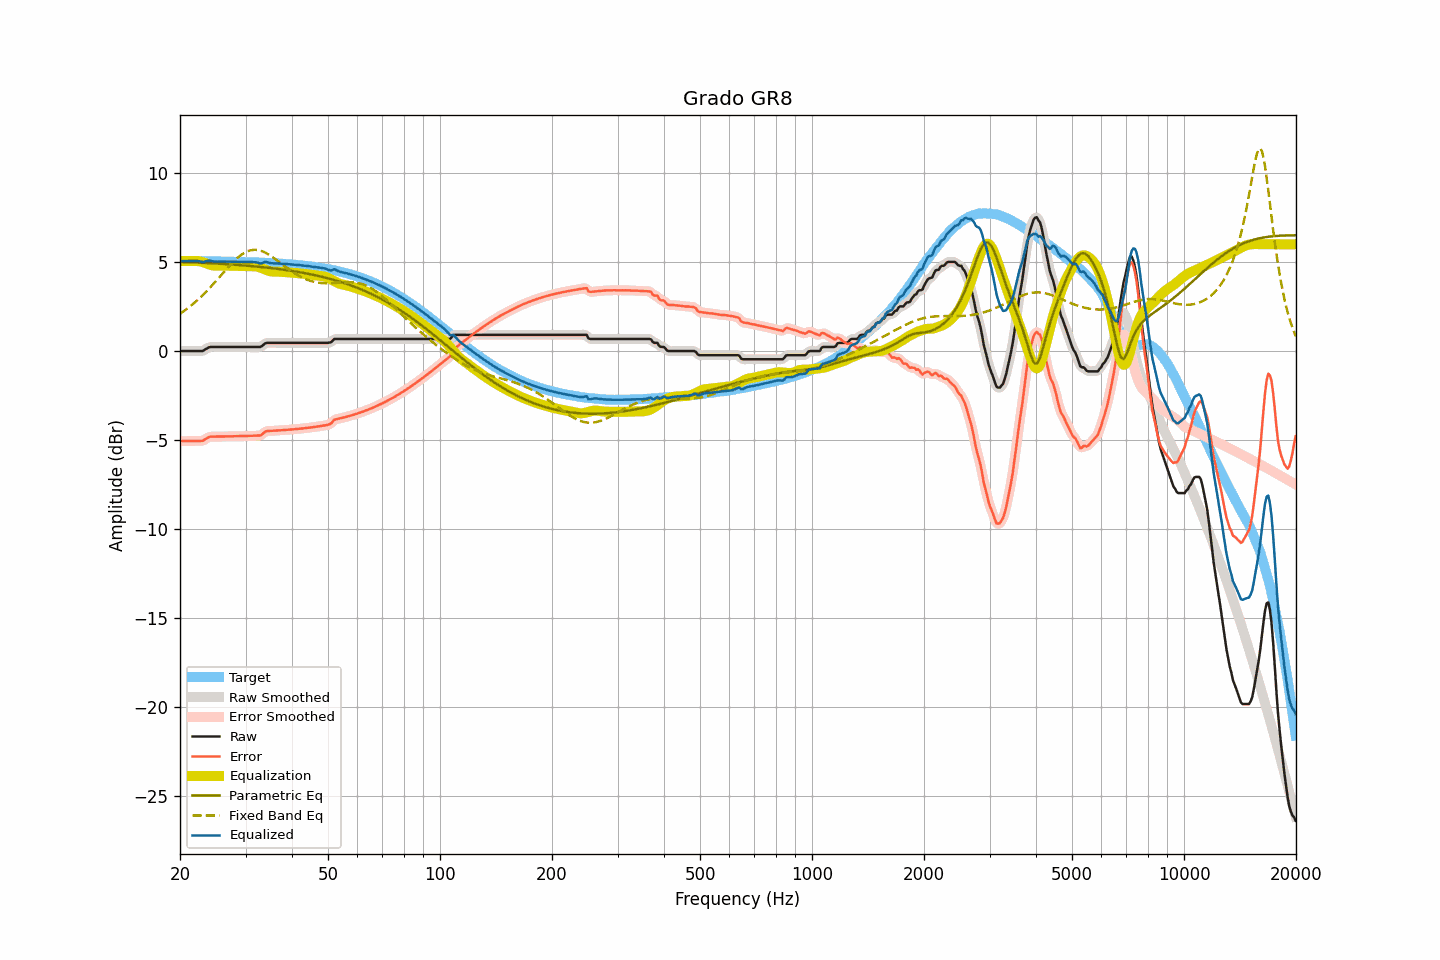

The table this chart was drawn from, first rows:
frequency, raw, smoothed, error, error_smoothed, equalization, parametric_eq, fixed_band_eq, equalized_raw, equalized_smoothed, target
20.00, 0.00, -0.00, -5.06, -5.06, 5.05, 5.01, 2.10, 5.05, 5.05, 5.06
20.20, 0.00, -0.00, -5.06, -5.06, 5.06, 5.00, 2.16, 5.06, 5.06, 5.06
20.40, 0.00, -0.00, -5.06, -5.06, 5.06, 5.00, 2.22, 5.06, 5.06, 5.06
20.61, 0.00, -0.00, -5.05, -5.05, 5.06, 5.00, 2.28, 5.06, 5.06, 5.05
20.81, 0.00, 0.00, -5.05, -5.05, 5.05, 4.99, 2.35, 5.05, 5.05, 5.05
21.02, 0.00, 0.00, -5.05, -5.05, 5.05, 4.99, 2.42, 5.05, 5.05, 5.05
21.23, 0.00, 0.00, -5.05, -5.05, 5.05, 4.99, 2.49, 5.05, 5.05, 5.05
21.44, 0.00, 0.00, -5.05, -5.05, 5.05, 4.98, 2.56, 5.05, 5.05, 5.05
21.66, 0.00, 0.00, -5.05, -5.05, 5.06, 4.98, 2.64, 5.06, 5.06, 5.05
21.87, 0.00, 0.00, -5.05, -5.05, 5.06, 4.98, 2.71, 5.06, 5.06, 5.05
22.09, 0.00, 0.00, -5.05, -5.05, 5.06, 4.97, 2.79, 5.06, 5.06, 5.05
22.31, 0.00, 0.00, -5.05, -5.05, 5.06, 4.97, 2.87, 5.06, 5.06, 5.05
22.54, 0.00, -0.00, -5.05, -5.05, 5.04, 4.96, 2.96, 5.04, 5.04, 5.05
22.76, 0.00, -0.00, -5.05, -5.05, 5.03, 4.96, 3.04, 5.03, 5.02, 5.05
22.99, 0.00, 0.01, -5.05, -5.03, 5.00, 4.96, 3.13, 5.00, 5.01, 5.05
23.22, 0.05, 0.05, -4.99, -4.99, 4.97, 4.95, 3.22, 5.02, 5.02, 5.04
23.45, 0.11, 0.10, -4.93, -4.94, 4.93, 4.95, 3.31, 5.05, 5.04, 5.04
23.69, 0.16, 0.16, -4.88, -4.88, 4.90, 4.94, 3.40, 5.06, 5.06, 5.04
23.92, 0.21, 0.20, -4.83, -4.84, 4.87, 4.94, 3.50, 5.08, 5.07, 5.04
24.16, 0.23, 0.23, -4.81, -4.81, 4.84, 4.93, 3.60, 5.07, 5.07, 5.04
24.40, 0.23, 0.23, -4.81, -4.81, 4.82, 4.93, 3.69, 5.05, 5.05, 5.04
24.65, 0.23, 0.23, -4.81, -4.81, 4.80, 4.92, 3.79, 5.03, 5.03, 5.04
24.89, 0.23, 0.23, -4.81, -4.81, 4.80, 4.92, 3.89, 5.03, 5.03, 5.04
25.14, 0.23, 0.23, -4.81, -4.81, 4.80, 4.91, 4.00, 5.03, 5.03, 5.04
25.39, 0.23, 0.23, -4.80, -4.80, 4.80, 4.91, 4.10, 5.03, 5.03, 5.03
25.65, 0.23, 0.23, -4.80, -4.80, 4.80, 4.90, 4.20, 5.03, 5.03, 5.03
25.91, 0.23, 0.23, -4.80, -4.80, 4.80, 4.90, 4.31, 5.03, 5.03, 5.03
26.16, 0.23, 0.23, -4.80, -4.80, 4.80, 4.89, 4.41, 5.03, 5.03, 5.03
26.43, 0.23, 0.23, -4.80, -4.80, 4.80, 4.89, 4.51, 5.03, 5.03, 5.03
26.69, 0.23, 0.23, -4.80, -4.80, 4.80, 4.88, 4.61, 5.03, 5.03, 5.03
26.96, 0.23, 0.23, -4.79, -4.79, 4.79, 4.87, 4.71, 5.02, 5.02, 5.02
27.23, 0.23, 0.23, -4.79, -4.79, 4.79, 4.87, 4.81, 5.02, 5.02, 5.02
27.50, 0.23, 0.23, -4.79, -4.79, 4.79, 4.86, 4.91, 5.02, 5.02, 5.02
27.77, 0.23, 0.23, -4.79, -4.79, 4.79, 4.86, 5.00, 5.02, 5.02, 5.02
28.05, 0.23, 0.23, -4.79, -4.79, 4.79, 4.85, 5.09, 5.02, 5.02, 5.02
28.33, 0.23, 0.23, -4.78, -4.78, 4.78, 4.84, 5.17, 5.01, 5.01, 5.01
28.62, 0.23, 0.23, -4.78, -4.78, 4.78, 4.84, 5.25, 5.01, 5.01, 5.01
28.90, 0.23, 0.23, -4.78, -4.78, 4.78, 4.83, 5.33, 5.01, 5.01, 5.01
29.19, 0.23, 0.23, -4.78, -4.78, 4.78, 4.82, 5.40, 5.01, 5.01, 5.01
29.48, 0.23, 0.23, -4.78, -4.78, 4.78, 4.82, 5.46, 5.01, 5.01, 5.01
29.78, 0.23, 0.23, -4.77, -4.77, 4.77, 4.81, 5.52, 5.00, 5.00, 5.00
30.08, 0.23, 0.23, -4.77, -4.77, 4.77, 4.80, 5.56, 5.00, 5.00, 5.00
30.38, 0.23, 0.23, -4.77, -4.77, 4.77, 4.79, 5.61, 5.00, 5.00, 5.00
30.68, 0.23, 0.23, -4.76, -4.76, 4.77, 4.79, 5.64, 5.00, 5.00, 4.99
30.99, 0.23, 0.23, -4.76, -4.76, 4.77, 4.78, 5.66, 5.00, 5.00, 4.99
31.30, 0.23, 0.23, -4.76, -4.76, 4.77, 4.77, 5.68, 5.00, 5.00, 4.99
31.61, 0.23, 0.23, -4.76, -4.76, 4.77, 4.76, 5.69, 5.00, 5.00, 4.99
31.93, 0.23, 0.23, -4.75, -4.75, 4.76, 4.75, 5.69, 4.99, 4.99, 4.98
32.24, 0.23, 0.23, -4.75, -4.75, 4.74, 4.74, 5.68, 4.97, 4.97, 4.98
32.57, 0.23, 0.22, -4.75, -4.75, 4.72, 4.74, 5.66, 4.95, 4.94, 4.98
32.89, 0.23, 0.24, -4.74, -4.73, 4.69, 4.73, 5.64, 4.92, 4.93, 4.97
33.22, 0.28, 0.29, -4.69, -4.68, 4.65, 4.72, 5.61, 4.93, 4.94, 4.97
33.55, 0.36, 0.36, -4.60, -4.61, 4.61, 4.71, 5.58, 4.97, 4.97, 4.96
33.89, 0.43, 0.42, -4.53, -4.54, 4.58, 4.70, 5.53, 5.01, 4.99, 4.96
34.23, 0.46, 0.45, -4.50, -4.50, 4.54, 4.69, 5.49, 5.00, 5.00, 4.96
34.57, 0.46, 0.47, -4.49, -4.49, 4.51, 4.68, 5.43, 4.97, 4.98, 4.95
34.92, 0.46, 0.46, -4.49, -4.48, 4.49, 4.67, 5.38, 4.95, 4.95, 4.95
35.27, 0.46, 0.46, -4.48, -4.48, 4.47, 4.66, 5.32, 4.93, 4.93, 4.94
35.62, 0.46, 0.46, -4.48, -4.48, 4.46, 4.65, 5.25, 4.92, 4.92, 4.94
35.97, 0.46, 0.46, -4.47, -4.47, 4.46, 4.64, 5.19, 4.92, 4.92, 4.93
... 635 more rows
